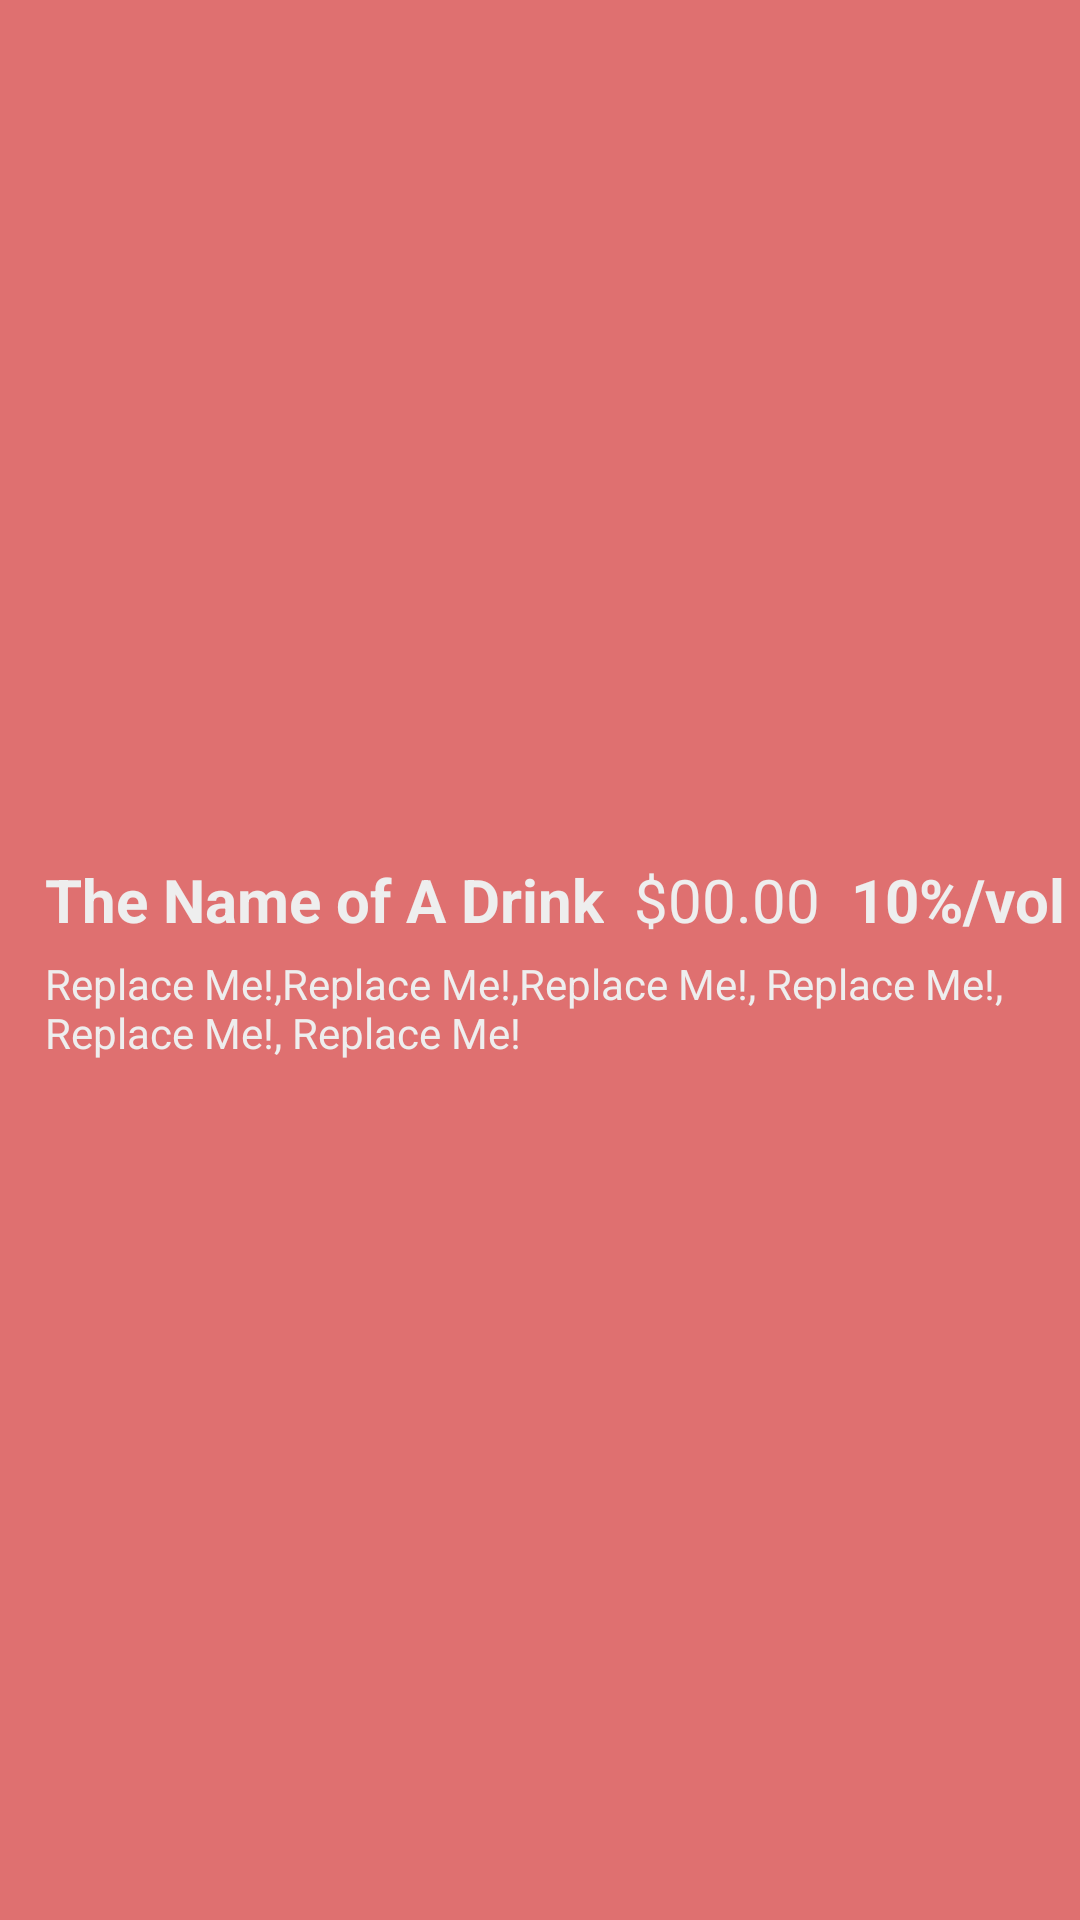

Here is an Android app screen rendered from its layout file. Give the layout XML and the strings, colors and styles it references.
<!-- AndroidManifest.xml: application theme AppTheme -->
<!-- res/layout/drink_list_item_red.xml -->
<?xml version="1.0" encoding="utf-8"?>
<RelativeLayout
    xmlns:android="http://schemas.android.com/apk/res/android" android:layout_width="match_parent"
    android:layout_height="100dp"
    android:gravity="center_vertical"
    android:background="@color/colorPrimary"
    android:padding="5dp">
    <TextView
        android:id="@+id/drink_title"
        android:layout_width="wrap_content"
        android:layout_height="wrap_content"
        android:text="The Name of A Drink"
        android:textSize="20dp"
        android:textColor="#eee"
        android:layout_marginLeft="10dp"
        android:textStyle="bold" />
    <TextView
        android:id="@+id/drink_price"
        android:layout_width="wrap_content"
        android:layout_height="wrap_content"
        android:layout_toRightOf="@id/drink_title"
        android:layout_alignBottom="@id/drink_title"
        android:layout_marginLeft="10dp"
        android:textSize="20dp"
        android:textColor="#eee"
        android:text="$00.00"/>
    <TextView
        android:id="@+id/drink_alcohol"
        android:layout_width="wrap_content"
        android:layout_height="wrap_content"
        android:layout_alignParentRight="true"
        android:layout_alignBottom="@id/drink_title"
        android:text="10%/vol"
        android:textStyle="bold"
        android:textColor="#eee"
        android:textSize="20dp"/>
    <TextView
        android:id="@+id/drink_ingredients"
        android:layout_width="match_parent"
        android:layout_height="wrap_content"
        android:layout_below="@id/drink_title"
        android:layout_marginLeft="10dp"
        android:layout_marginTop="5dp"
        android:textColor="#eee"
        android:text="Replace Me!,Replace Me!,Replace Me!, Replace Me!, Replace Me!, Replace Me!"/>

</RelativeLayout>
<!-- resources referenced by this layout -->
<resources>
  <color name="colorPrimary">#df7070</color>
  <style name="AppTheme" parent="Theme.AppCompat.Light.NoActionBar">
          
          <item name="colorPrimary">@color/colorPrimary</item>
          <item name="colorPrimaryDark">@color/colorPrimaryDark</item>
          <item name="colorAccent">@color/colorAccent</item>
      </style>
  <color name="colorPrimaryDark">#00574B</color>
  <color name="colorAccent">#D81B60</color>
</resources>
